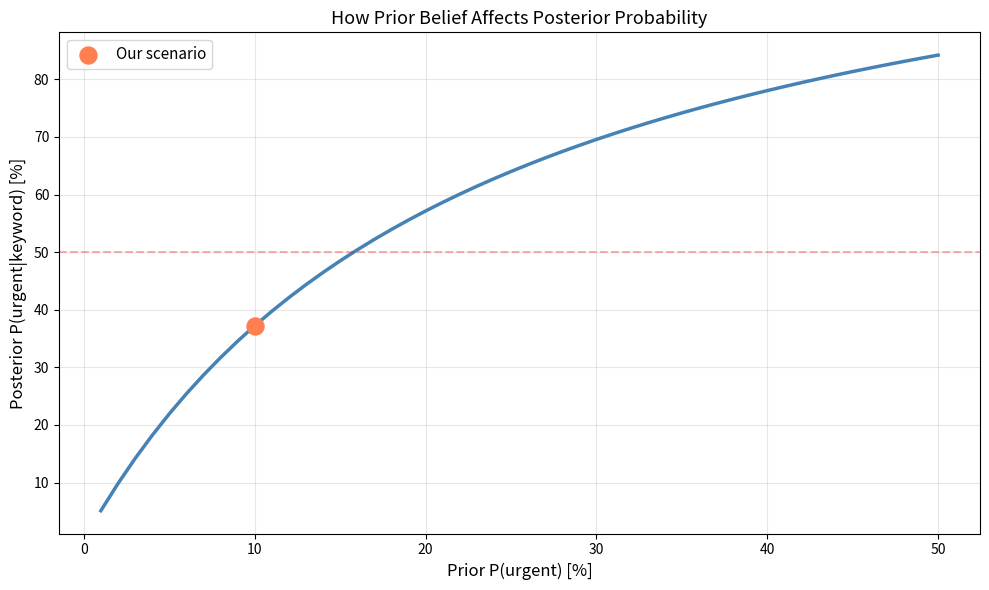
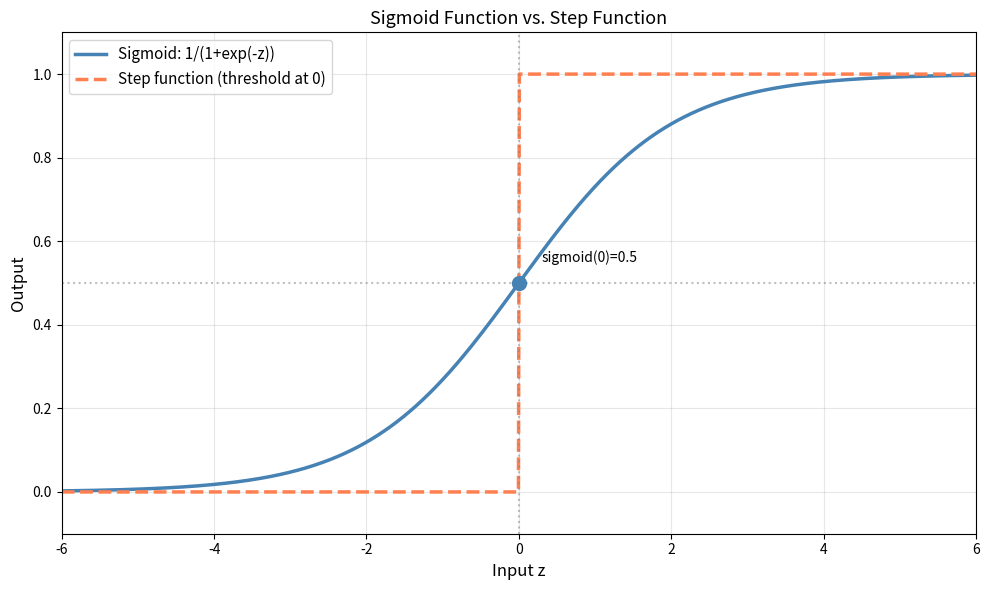
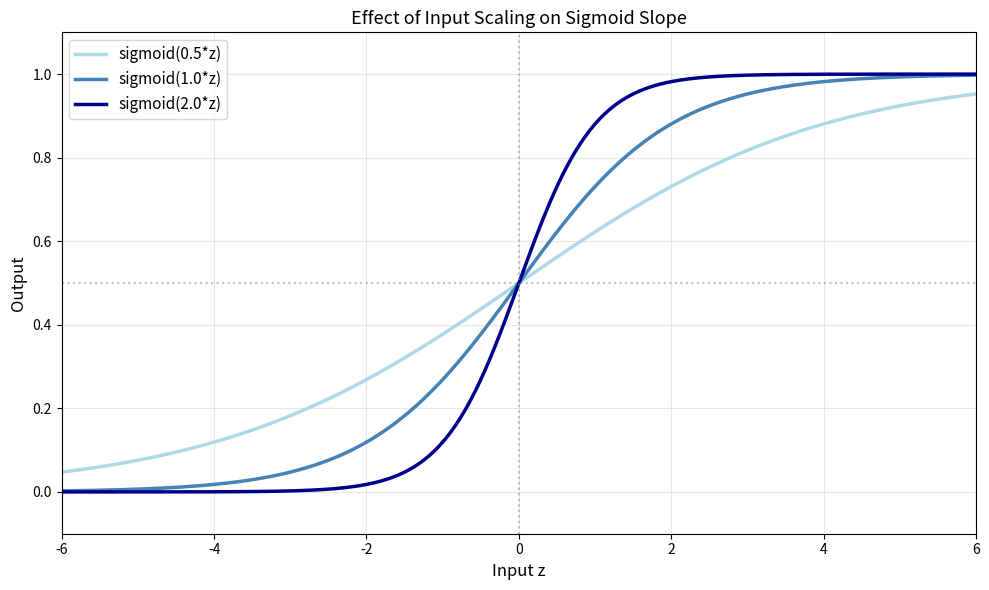
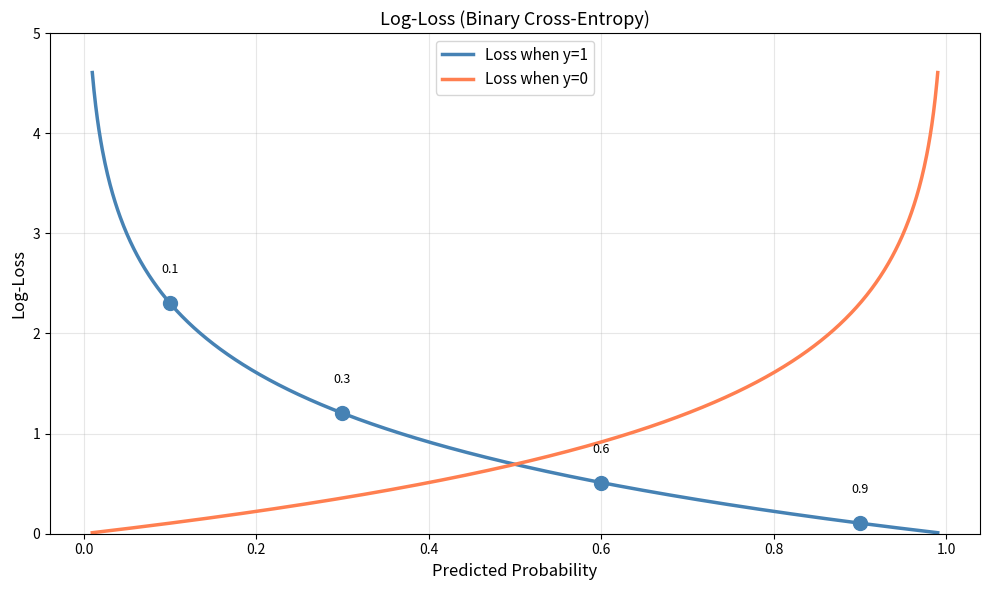

These charts were generated, in order, by the following Python code: (Note: this script raises an exception after producing the figures.)
import numpy as np
import matplotlib.pyplot as plt

%matplotlib inline
np.random.seed(42)

# Student crisis support: Bayes' theorem
# Event U: student is in crisis
# Event K: message contains urgent keyword

# Known probabilities
p_urgent = 0.10                    # P(urgent) = 10% of students are in crisis
p_keyword_given_urgent = 0.80      # P(keyword|urgent) = 80% of crisis students use keyword
p_keyword_given_not_urgent = 0.15  # P(keyword|not urgent) = 15% of non-crisis use keyword

# Compute P(keyword) using the law of total probability
p_keyword = (p_keyword_given_urgent * p_urgent + 
             p_keyword_given_not_urgent * (1 - p_urgent))

# Compute P(urgent|keyword) using Bayes' theorem
p_urgent_given_keyword = (p_keyword_given_urgent * p_urgent) / p_keyword

print("Bayes' Theorem for Student Crisis Detection")
print("="*50)
print(f"P(urgent)                   = {p_urgent:.3f}")
print(f"P(keyword|urgent)           = {p_keyword_given_urgent:.3f}")
print(f"P(keyword|not urgent)       = {p_keyword_given_not_urgent:.3f}")
print()
print(f"P(keyword) [total prob]     = {p_keyword:.3f}")
print(f"P(urgent|keyword) [Bayes]   = {p_urgent_given_keyword:.3f}")
print()
print(f"Interpretation:")
print(f"  If a message contains the urgent keyword,")
print(f"  there is a {p_urgent_given_keyword*100:.1f}% chance the student is truly in crisis.")

# Vary the prior and observe how the posterior changes
priors = np.linspace(0.01, 0.50, 50)
posteriors = []

for prior in priors:
    p_kw = (p_keyword_given_urgent * prior + 
            p_keyword_given_not_urgent * (1 - prior))
    posterior = (p_keyword_given_urgent * prior) / p_kw
    posteriors.append(posterior)

# Plot
fig, ax = plt.subplots(figsize=(10, 6))
ax.plot(priors * 100, np.array(posteriors) * 100, linewidth=2.5, color='steelblue')
ax.scatter([p_urgent * 100], [p_urgent_given_keyword * 100], 
          s=150, color='coral', zorder=5, label='Our scenario')

ax.set_xlabel('Prior P(urgent) [%]', fontsize=12)
ax.set_ylabel('Posterior P(urgent|keyword) [%]', fontsize=12)
ax.set_title('How Prior Belief Affects Posterior Probability', fontsize=13)
ax.grid(True, alpha=0.3)
ax.legend(fontsize=11)
ax.axhline(y=50, color='red', linestyle='--', alpha=0.3)
plt.tight_layout()
plt.show()

print("Observation:")
print("  If we increase the base rate (prior) of crises,")
print("  the posterior probability of crisis given the keyword also increases.")
print("  This shows why base rates matter!")

# Define sigmoid function
def sigmoid(z):
    return 1 / (1 + np.exp(-z))

# Define step function for comparison
def step_function(z):
    return (z > 0).astype(float)

# Generate input range
z = np.linspace(-6, 6, 1000)

# Compute sigmoid and step outputs
sig = sigmoid(z)
step = step_function(z)

# Plot sigmoid and step function
fig, ax = plt.subplots(figsize=(10, 6))

ax.plot(z, sig, linewidth=2.5, color='steelblue', label='Sigmoid: 1/(1+exp(-z))')
ax.plot(z, step, linewidth=2.5, color='coral', linestyle='--', label='Step function (threshold at 0)')

# Mark special points
ax.scatter([0], [0.5], s=100, color='steelblue', zorder=5)
ax.text(0.3, 0.55, 'sigmoid(0)=0.5', fontsize=10)

ax.axhline(y=0.5, color='gray', linestyle=':', alpha=0.5)
ax.axvline(x=0, color='gray', linestyle=':', alpha=0.5)

ax.set_xlim(-6, 6)
ax.set_ylim(-0.1, 1.1)
ax.set_xlabel('Input z', fontsize=12)
ax.set_ylabel('Output', fontsize=12)
ax.set_title('Sigmoid Function vs. Step Function', fontsize=13)
ax.grid(True, alpha=0.3)
ax.legend(fontsize=11, loc='upper left')

plt.tight_layout()
plt.show()

print("Sigmoid properties:")
print(f"  sigmoid(-6) ≈ {sigmoid(-6):.4f}")
print(f"  sigmoid(0)  = {sigmoid(0):.4f}")
print(f"  sigmoid(6)  ≈ {sigmoid(6):.4f}")
print()
print("The sigmoid is smooth and differentiable, making it ideal for gradient-based learning.")

# Show effect of scaling the input
scales = [0.5, 1.0, 2.0]
colors_scale = ['lightblue', 'steelblue', 'darkblue']

fig, ax = plt.subplots(figsize=(10, 6))

for scale, color in zip(scales, colors_scale):
    sig_scaled = sigmoid(scale * z)
    ax.plot(z, sig_scaled, linewidth=2.5, color=color, label=f'sigmoid({scale}*z)')

ax.axhline(y=0.5, color='gray', linestyle=':', alpha=0.5)
ax.axvline(x=0, color='gray', linestyle=':', alpha=0.5)

ax.set_xlim(-6, 6)
ax.set_ylim(-0.1, 1.1)
ax.set_xlabel('Input z', fontsize=12)
ax.set_ylabel('Output', fontsize=12)
ax.set_title('Effect of Input Scaling on Sigmoid Slope', fontsize=13)
ax.grid(True, alpha=0.3)
ax.legend(fontsize=11, loc='upper left')

plt.tight_layout()
plt.show()

print("Observation:")
print("  Larger scale values make the sigmoid steeper.")
print("  Scale = 0.5: gradual transition (soft confidence)")
print("  Scale = 2.0: sharp transition (high confidence)")

# Log-loss (binary cross-entropy) for a single example with y=1
# L(y_pred) = -[y * log(y_pred) + (1-y) * log(1-y_pred)]
# For y=1: L(y_pred) = -log(y_pred)

def log_loss(y_true, y_pred):
    """Compute binary cross-entropy loss."""
    epsilon = 1e-15  # Avoid log(0)
    y_pred = np.clip(y_pred, epsilon, 1 - epsilon)
    return -(y_true * np.log(y_pred) + (1 - y_true) * np.log(1 - y_pred))

# Example: true label = 1 (positive example)
y_true = 1
predictions = np.array([0.9, 0.6, 0.3, 0.1])

print("Log-Loss for True Label = 1")
print("="*50)
for pred in predictions:
    loss = log_loss(y_true, pred)
    print(f"  Prediction: {pred:.1f} -> Loss: {loss:.3f}")
print()
print("Observation:")
print("  - Correct predictions (0.9) have low loss")
print("  - Incorrect predictions (0.1) have high loss")
print("  - The loss increases exponentially for wrong confident predictions")

# Plot log-loss curve
y_pred_range = np.linspace(0.01, 0.99, 1000)
losses_y1 = log_loss(1, y_pred_range)
losses_y0 = log_loss(0, y_pred_range)

fig, ax = plt.subplots(figsize=(10, 6))

ax.plot(y_pred_range, losses_y1, linewidth=2.5, color='steelblue', label='Loss when y=1')
ax.plot(y_pred_range, losses_y0, linewidth=2.5, color='coral', label='Loss when y=0')

# Mark our example predictions for y=1
for pred in predictions:
    loss = log_loss(y_true, pred)
    ax.scatter([pred], [loss], s=100, color='steelblue', zorder=5)
    ax.text(pred, loss + 0.3, f'{pred:.1f}', fontsize=9, ha='center')

ax.set_xlabel('Predicted Probability', fontsize=12)
ax.set_ylabel('Log-Loss', fontsize=12)
ax.set_title('Log-Loss (Binary Cross-Entropy)', fontsize=13)
ax.grid(True, alpha=0.3)
ax.legend(fontsize=11)
ax.set_ylim(0, 5)

plt.tight_layout()
plt.show()

# Define a 1D loss function: L(w) = (w-3)^2 + 0.5*(w-3)^4
# This has a global minimum at w=3

def loss_fn(w):
    return (w - 3)**2 + 0.5 * (w - 3)**4

def loss_gradient(w):
    """Gradient of L(w) with respect to w."""
    return 2 * (w - 3) + 2 * (w - 3)**3

# Gradient descent with different learning rates
def gradient_descent(w_init, learning_rate, n_steps=100):
    """Run gradient descent."""
    w = w_init
    trajectory = [w]
    losses = [loss_fn(w)]
    
    for _ in range(n_steps):
        grad = loss_gradient(w)
        w = w - learning_rate * grad
        trajectory.append(w)
        losses.append(loss_fn(w))
    
    return np.array(trajectory), np.array(losses)

# Initial weight
w_init = 0.0

# Run gradient descent with different learning rates
learning_rates = [0.01, 0.1, 0.5]
colors = ['lightblue', 'steelblue', 'darkblue']
results = {}

for lr, color in zip(learning_rates, colors):
    traj, losses = gradient_descent(w_init, lr)
    results[lr] = (traj, losses, color)
    print(f"Learning rate {lr:.2f}: w converges to {traj[-1]:.4f}, final loss {losses[-1]:.4f}")

# Plot the loss surface and optimization trajectories
fig, (ax1, ax2) = plt.subplots(1, 2, figsize=(14, 5))

# Plot 1: Loss surface with trajectories
w_range = np.linspace(-1, 5, 1000)
loss_range = loss_fn(w_range)

ax1.plot(w_range, loss_range, linewidth=2.5, color='black', label='Loss function', zorder=2)
ax1.scatter([3], [0], s=150, color='red', marker='*', zorder=5, label='Global minimum')

for lr, (traj, losses, color) in results.items():
    ax1.plot(traj[:20], losses[:20], 'o-', linewidth=2, color=color, 
            markersize=6, alpha=0.7, label=f'lr={lr}')

ax1.set_xlabel('Weight w', fontsize=12)
ax1.set_ylabel('Loss L(w)', fontsize=12)
ax1.set_title('Gradient Descent Trajectories on Loss Surface', fontsize=13)
ax1.set_ylim(0, 15)
ax1.grid(True, alpha=0.3)
ax1.legend(fontsize=10)

# Plot 2: Loss over iterations
for lr, (traj, losses, color) in results.items():
    ax2.plot(losses, linewidth=2.5, color=color, label=f'lr={lr}')

ax2.set_xlabel('Iteration', fontsize=12)
ax2.set_ylabel('Loss', fontsize=12)
ax2.set_title('Training Loss Over Iterations', fontsize=13)
ax2.grid(True, alpha=0.3)
ax2.legend(fontsize=10)
ax2.set_yscale('log')

plt.tight_layout()
plt.show()

print("\nObservation:")
print("  lr=0.01: Slow but stable convergence")
print("  lr=0.1:  Good balance of speed and stability")
print("  lr=0.5:  Diverges (overshoots the minimum)")

# Generate synthetic data from a logistic model
# y ~ Bernoulli(sigmoid(2*x - 1))

np.random.seed(42)
n_samples = 50

# Generate X values
X = np.random.uniform(-1, 2, n_samples)

# Generate y based on the true logistic function: P(y=1|x) = sigmoid(2*x - 1)
true_logit = 2 * X - 1
true_prob = sigmoid(true_logit)
y = (np.random.rand(n_samples) < true_prob).astype(int)

print(f"Generated {n_samples} samples from logistic model")
print(f"True weights: w=2, b=-1")

# Implement logistic regression from scratch

class LogisticRegressor:
    def __init__(self, learning_rate=0.1, n_steps=200):
        self.learning_rate = learning_rate
        self.n_steps = n_steps
        self.w = None
        self.b = None
        self.loss_history = []
    
    def forward(self, X):
        """Compute predictions: P(y=1|x) = sigmoid(w*x + b)."""
        logit = self.w * X + self.b
        return sigmoid(logit)
    
    def compute_loss(self, X, y):
        """Compute mean log-loss over all samples."""
        y_pred = self.forward(X)
        return np.mean(log_loss(y, y_pred))
    
    def backward(self, X, y):
        """Compute gradients of loss with respect to w and b."""
        y_pred = self.forward(X)
        error = y_pred - y
        
        grad_w = np.mean(error * X)
        grad_b = np.mean(error)
        
        return grad_w, grad_b
    
    def fit(self, X, y):
        """Train the model."""
        self.w = 0.0
        self.b = 0.0
        
        for step in range(self.n_steps):
            loss = self.compute_loss(X, y)
            self.loss_history.append(loss)
            
            grad_w, grad_b = self.backward(X, y)
            
            self.w -= self.learning_rate * grad_w
            self.b -= self.learning_rate * grad_b
            
            if (step + 1) % 50 == 0:
                print(f"Step {step+1}: loss={loss:.4f}, w={self.w:.4f}, b={self.b:.4f}")
    
    def predict(self, X):
        """Make predictions."""
        return self.forward(X)

# Train logistic regression
model = LogisticRegressor(learning_rate=0.5, n_steps=200)
model.fit(X, y)

print(f"\nFinal weights: w={model.w:.4f}, b={model.b:.4f}")
print(f"True weights:  w=2.0000, b=-1.0000")

# Plot training loss curve and final decision boundary
fig, (ax1, ax2) = plt.subplots(1, 2, figsize=(14, 5))

# Plot 1: Loss over iterations
ax1.plot(model.loss_history, linewidth=2.5, color='steelblue')
ax1.set_xlabel('Iteration', fontsize=12)
ax1.set_ylabel('Loss', fontsize=12)
ax1.set_title('Training Loss Over Iterations', fontsize=13)
ax1.grid(True, alpha=0.3)

# Plot 2: Data points and learned decision boundary
ax2.scatter(X[y == 0], y[y == 0], c='red', s=80, alpha=0.6, edgecolors='darkred', label='y=0')
ax2.scatter(X[y == 1], y[y == 1], c='blue', s=80, alpha=0.6, edgecolors='darkblue', label='y=1')

# Plot the learned probability curve
X_range = np.linspace(-1.5, 2.5, 1000)
y_pred = model.predict(X_range)
ax2.plot(X_range, y_pred, linewidth=2.5, color='steelblue', label='Learned P(y=1|x)')

# Plot the true probability curve
y_true_prob = sigmoid(2 * X_range - 1)
ax2.plot(X_range, y_true_prob, linewidth=2.5, color='green', linestyle='--', label='True P(y=1|x)')

# Mark decision boundary (where p=0.5)
boundary_x = -model.b / model.w
ax2.axvline(x=boundary_x, color='coral', linestyle=':', linewidth=2, label='Decision boundary')

ax2.set_xlabel('Feature X', fontsize=12)
ax2.set_ylabel('Probability / Label', fontsize=12)
ax2.set_title('Logistic Regression: Data and Decision Boundary', fontsize=13)
ax2.set_ylim(-0.1, 1.2)
ax2.grid(True, alpha=0.3)
ax2.legend(fontsize=10, loc='upper left')

plt.tight_layout()
plt.show()
